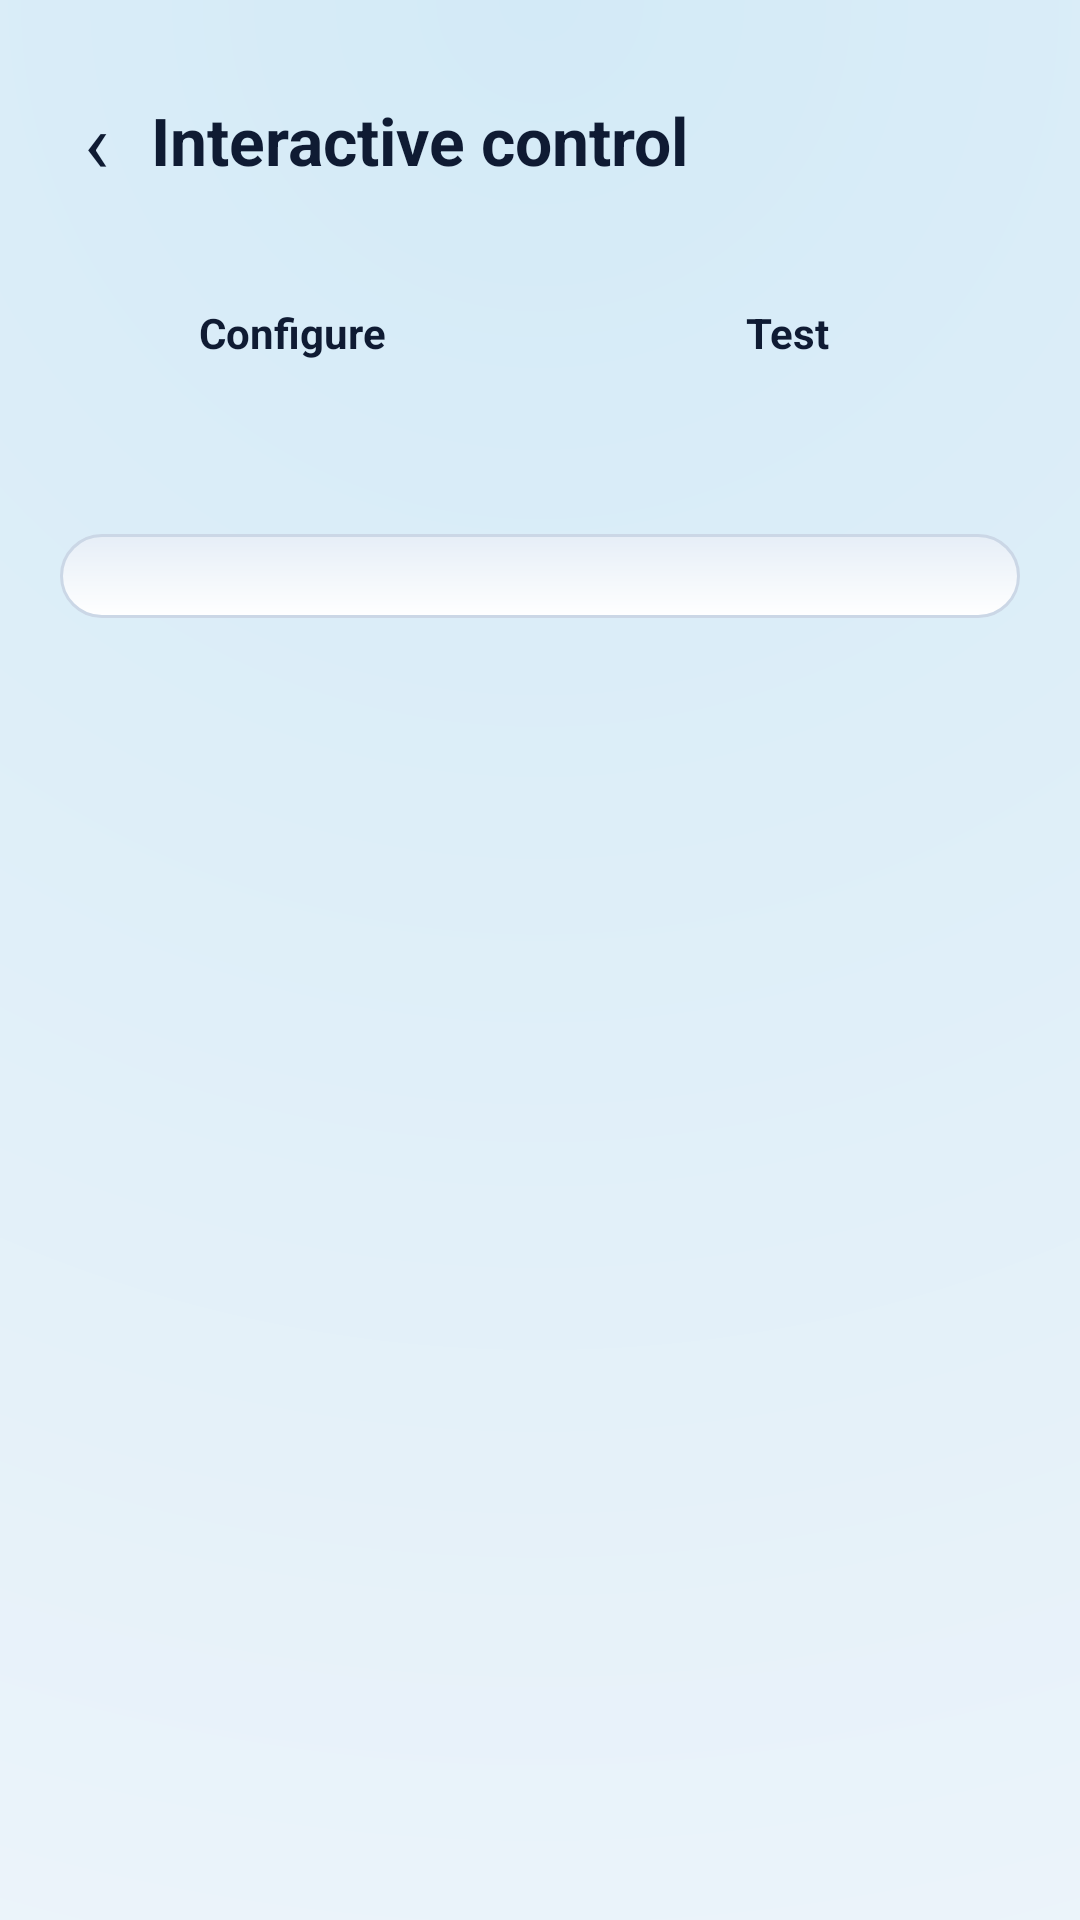

Android layout source for this screen:
<!-- AndroidManifest.xml: application theme Theme.IVMoto -->
<!-- res/layout/activity_controller.xml -->
<?xml version="1.0" encoding="utf-8"?>
<ScrollView xmlns:android="http://schemas.android.com/apk/res/android"
    android:id="@+id/pad_root"
    android:layout_width="match_parent"
    android:layout_height="match_parent"
    android:background="@drawable/bg_home"
    android:fillViewport="true">

    <LinearLayout
        android:layout_width="match_parent"
        android:layout_height="wrap_content"
        android:orientation="vertical"
        android:padding="20dp">

        <LinearLayout
            android:layout_width="match_parent"
            android:layout_height="wrap_content"
            android:gravity="center_vertical"
            android:orientation="horizontal">

            <TextView
                android:id="@+id/pad_back"
                android:layout_width="wrap_content"
                android:layout_height="wrap_content"
                android:padding="8dp"
                android:text="‹"
                android:textColor="@color/text_primary"
                android:textSize="28sp" />

            <TextView
                android:layout_width="wrap_content"
                android:layout_height="wrap_content"
                android:layout_marginStart="6dp"
                android:text="@string/pad_title"
                android:textColor="@color/text_primary"
                android:textSize="22sp"
                android:textStyle="bold" />
        </LinearLayout>

        <LinearLayout
            android:layout_width="match_parent"
            android:layout_height="wrap_content"
            android:layout_marginTop="14dp"
            android:orientation="horizontal">

            <TextView
                android:id="@+id/pad_mode_config"
                android:layout_width="0dp"
                android:layout_height="wrap_content"
                android:layout_marginEnd="5dp"
                android:layout_weight="1"
                android:gravity="center"
                android:padding="14dp"
                android:text="@string/pad_mode_config"
                android:textColor="@color/text_primary"
                android:textSize="14sp"
                android:textStyle="bold" />

            <TextView
                android:id="@+id/pad_mode_test"
                android:layout_width="0dp"
                android:layout_height="wrap_content"
                android:layout_marginStart="5dp"
                android:layout_weight="1"
                android:gravity="center"
                android:padding="14dp"
                android:text="@string/pad_mode_test"
                android:textColor="@color/text_primary"
                android:textSize="14sp"
                android:textStyle="bold" />
        </LinearLayout>

        <TextView
            android:id="@+id/pad_hint"
            android:layout_width="match_parent"
            android:layout_height="wrap_content"
            android:layout_marginTop="12dp"
            android:textColor="@color/text_secondary"
            android:textSize="13sp" />

        <LinearLayout
            android:id="@+id/pad_columns"
            android:layout_width="match_parent"
            android:layout_height="wrap_content"
            android:layout_marginTop="14dp"
            android:background="@drawable/bg_card"
            android:orientation="horizontal"
            android:padding="14dp" />

        <TextView
            android:id="@+id/pad_feedback"
            android:layout_width="match_parent"
            android:layout_height="wrap_content"
            android:layout_marginTop="20dp"
            android:gravity="center"
            android:textColor="@color/ivm_cyan"
            android:textSize="22sp"
            android:textStyle="bold" />

        <TextView
            android:id="@+id/pad_status"
            android:layout_width="match_parent"
            android:layout_height="wrap_content"
            android:layout_marginTop="6dp"
            android:gravity="center"
            android:textColor="@color/text_secondary"
            android:textSize="13sp" />
    </LinearLayout>
</ScrollView>
<!-- resources referenced by this layout -->
<resources>
  <color name="ivm_cyan">#38E1FF</color>
  <color name="text_primary">#0F1B33</color>
  <color name="text_secondary">#5B6F8F</color>
  <!-- drawable bg_card (drawable) -->
  <?xml version="1.0" encoding="utf-8"?>
  <shape xmlns:android="http://schemas.android.com/apk/res/android" android:shape="rectangle">
      <gradient android:angle="300" android:startColor="@color/surface_high" android:endColor="@color/surface" />
      <corners android:radius="26dp" />
      <stroke android:width="1dp" android:color="@color/outline" />
  </shape>
  <!-- drawable bg_home (drawable) -->
  <?xml version="1.0" encoding="utf-8"?>
  <shape xmlns:android="http://schemas.android.com/apk/res/android" android:shape="rectangle">
      <gradient android:type="radial" android:gradientRadius="900dp" android:centerX="0.5" android:centerY="0.0"
          android:startColor="@color/bg_glow" android:endColor="@color/bg" />
  </shape>
  <string name="pad_mode_config">Configure</string>
  <string name="pad_mode_test">Test</string>
  <string name="pad_title">Interactive control</string>
  <style name="Theme.IVMoto" parent="Base.Theme.IVMoto" />
  <color name="surface_high">#E6EEF7</color>
  <color name="surface">#FFFFFF</color>
  <color name="outline">#CBD7E6</color>
  <color name="bg_glow">#D3EAF7</color>
  <color name="bg">#F4F7FB</color>
  <style name="Base.Theme.IVMoto" parent="Theme.Material3.DayNight.NoActionBar">
          <item name="colorPrimary">@color/brand_orange</item>
          <item name="colorOnPrimary">@color/on_brand</item>
          <item name="colorPrimaryContainer">@color/brand_orange_dark</item>
          <item name="colorOnPrimaryContainer">@color/on_brand</item>
  
          <item name="android:colorBackground">@color/bg</item>
          <item name="colorSurface">@color/surface</item>
          <item name="colorSurfaceVariant">@color/surface_high</item>
          <item name="colorOnSurface">@color/text_primary</item>
          <item name="colorOnSurfaceVariant">@color/text_secondary</item>
          <item name="colorOutline">@color/outline</item>
  
          <item name="android:statusBarColor">@color/bg</item>
          <item name="android:navigationBarColor">@color/bg</item>
          <item name="android:windowLightStatusBar">@bool/light_bars</item>
          <item name="android:windowLightNavigationBar">@bool/light_bars</item>
      </style>
  <color name="brand_orange">#00A0DE</color>
  <color name="on_brand">#FFFFFF</color>
  <color name="brand_orange_dark">#006C9E</color>
</resources>
